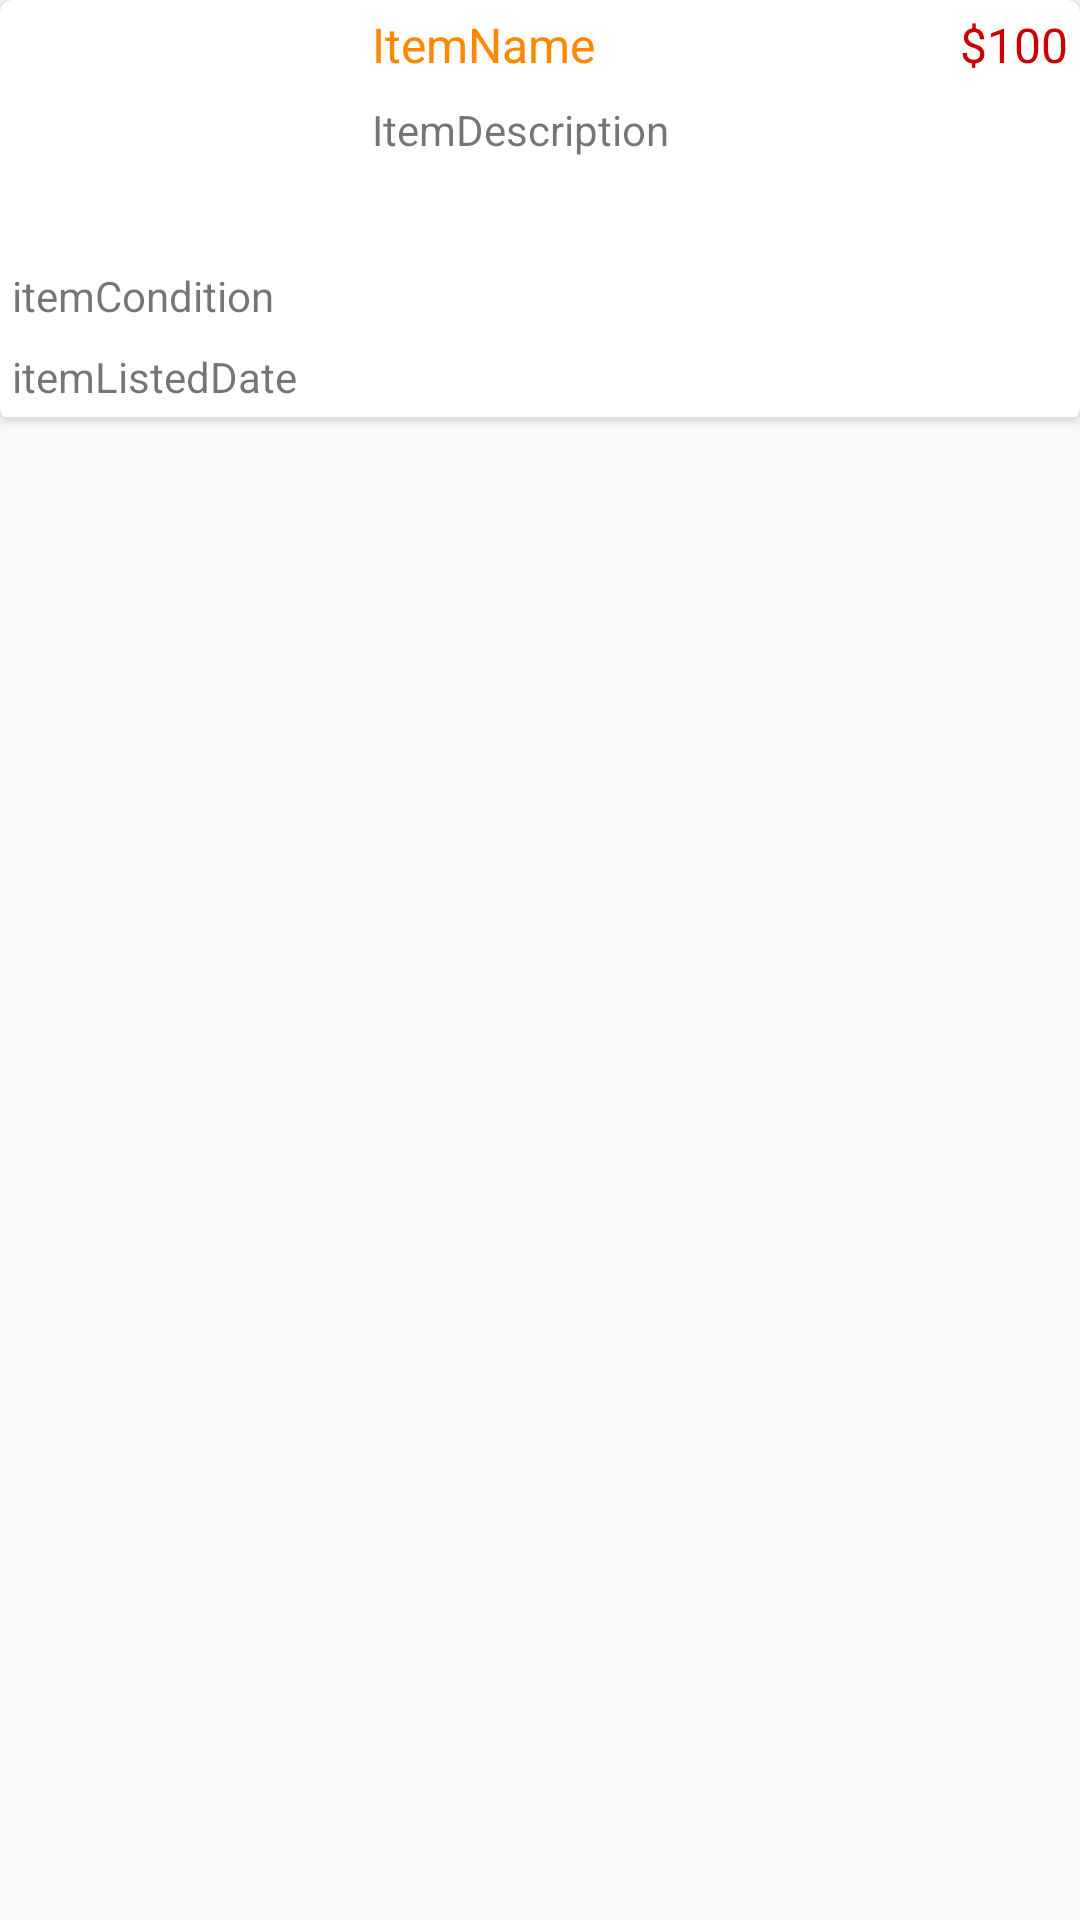

Layout XML and referenced resources for this Android screen:
<!-- AndroidManifest.xml: application theme Theme.AppCompat.Light.NoActionBar -->
<!-- res/layout/activity_market_item.xml -->
<?xml version="1.0" encoding="utf-8"?>
<androidx.constraintlayout.widget.ConstraintLayout xmlns:android="http://schemas.android.com/apk/res/android"
    xmlns:app="http://schemas.android.com/apk/res-auto"
    xmlns:tools="http://schemas.android.com/tools"
    android:layout_width="match_parent"
    android:layout_height="wrap_content"
    tools:context=".MarketItemActivity">


    <androidx.cardview.widget.CardView
        android:id="@+id/card_view"
        android:layout_width="match_parent"
        android:layout_height="wrap_content"
        android:layout_gravity="center"
        app:cardCornerRadius="4dp"
        app:layout_constraintEnd_toEndOf="parent"
        app:layout_constraintStart_toStartOf="parent"
        app:layout_constraintTop_toTopOf="parent"
        tools:ignore="MissingConstraints">

        <LinearLayout
            android:layout_width="match_parent"
            android:layout_height="wrap_content"
            android:orientation="vertical">

            <LinearLayout
                android:layout_width="match_parent"
                android:layout_height="wrap_content"
                android:orientation="horizontal">

                <LinearLayout
                    android:layout_width="match_parent"
                    android:layout_height="wrap_content"
                    android:layout_weight="6"
                    android:orientation="vertical">

                    <ImageView
                        android:id="@+id/market_item_image"
                        android:layout_width="match_parent"
                        android:layout_height="85dp"
                        android:layout_weight="5"
                        android:padding="4dp"
                        tools:srcCompat="@android:mipmap/sym_def_app_icon" />

                    <TextView
                        android:id="@+id/market_item_condition"
                        android:layout_width="match_parent"
                        android:layout_height="wrap_content"
                        android:padding="4dp"
                        android:text="itemCondition" />

                    <TextView
                        android:id="@+id/market_item_listedDate"
                        android:layout_width="match_parent"
                        android:layout_height="wrap_content"
                        android:padding="4dp"
                        android:text="itemListedDate" />
                </LinearLayout>

                <LinearLayout
                    android:layout_width="match_parent"
                    android:layout_height="wrap_content"
                    android:layout_weight="3"
                    android:orientation="vertical">

                    <LinearLayout
                        android:layout_width="match_parent"
                        android:layout_height="match_parent"
                        android:layout_weight="3"
                        android:orientation="horizontal">

                        <TextView
                            android:id="@+id/market_item_name"
                            android:layout_width="match_parent"
                            android:layout_height="wrap_content"
                            android:layout_weight="1"
                            android:padding="4dp"
                            android:text="ItemName"
                            android:textColor="@android:color/holo_orange_dark"
                            android:textSize="16sp" />

                        <TextView
                            android:id="@+id/market_item_price"
                            android:layout_width="match_parent"
                            android:layout_height="wrap_content"
                            android:layout_weight="2"
                            android:padding="4dp"
                            android:text="$100"
                            android:textAlignment="textEnd"
                            android:textColor="@android:color/holo_red_dark"
                            android:textSize="16sp" />
                    </LinearLayout>

                    <TextView
                        android:id="@+id/market_item_description"
                        android:layout_width="match_parent"
                        android:layout_height="wrap_content"
                        android:layout_weight="1"
                        android:padding="4dp"
                        android:text="ItemDescription" />

                </LinearLayout>

            </LinearLayout>

            <View
                android:id="@+id/divider3"
                android:layout_width="match_parent"
                android:layout_height="1dp"
                android:background="?android:attr/listDivider" />

        </LinearLayout>

    </androidx.cardview.widget.CardView>

</androidx.constraintlayout.widget.ConstraintLayout>
<!-- resources referenced by this layout -->
<resources>

</resources>
